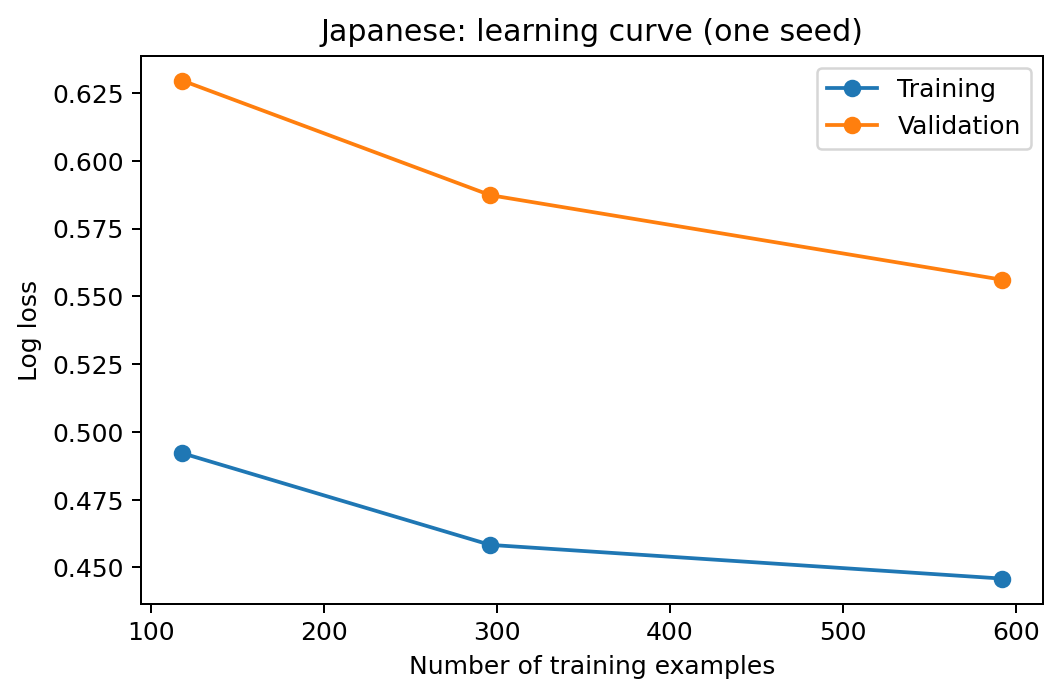

The file beside this chart, header and first rows:
language, requested_fraction, train_n, training_log_loss, validation_log_loss
japanese, 0.2, 118, 0.4922, 0.6296
japanese, 0.5, 296, 0.4583, 0.5873
japanese, 1.0, 592, 0.4459, 0.5561
